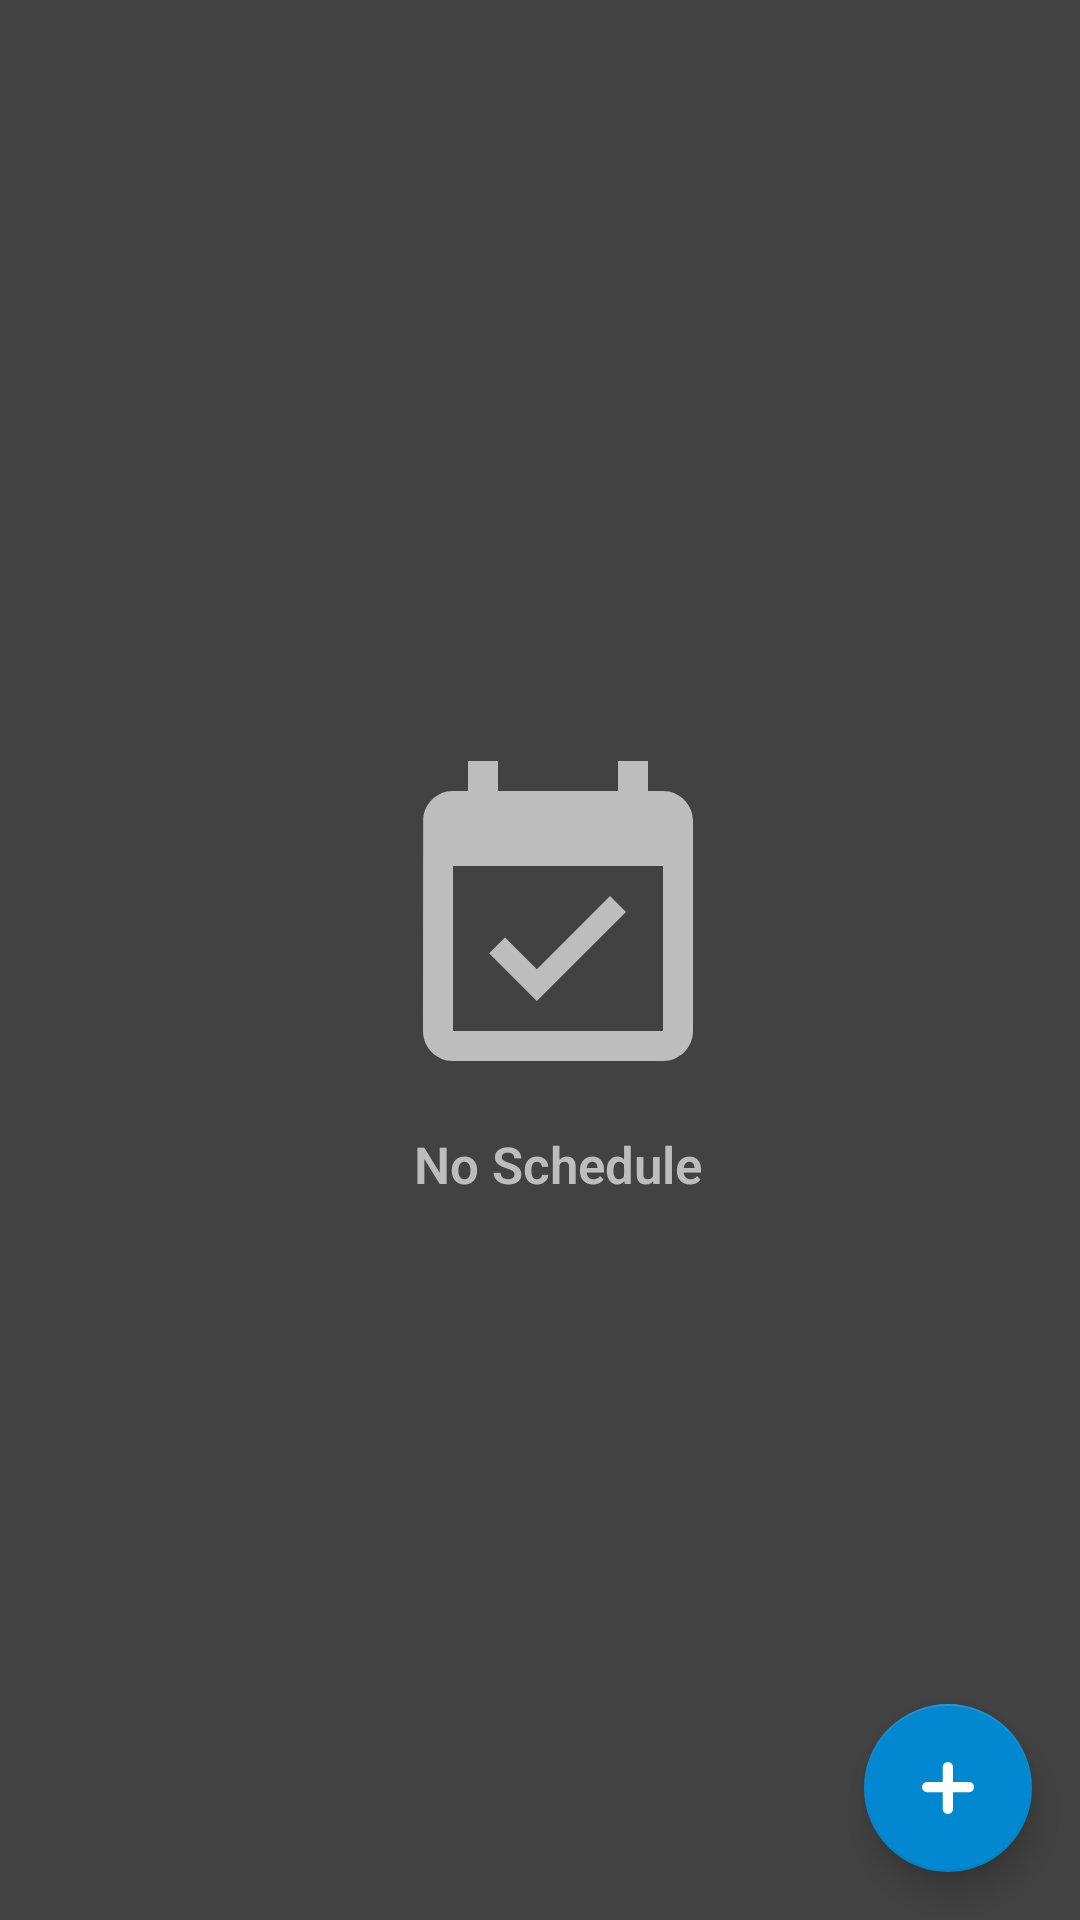

Produce the Android XML layout that renders to this screen, including the resource entries it uses.
<!-- AndroidManifest.xml: application theme AppTheme -->
<!-- res/layout/fragment_schedule.xml -->
<?xml version="1.0" encoding="utf-8"?>
<androidx.coordinatorlayout.widget.CoordinatorLayout xmlns:android="http://schemas.android.com/apk/res/android"
    android:layout_width="match_parent"
    android:layout_height="match_parent"
    xmlns:app="http://schemas.android.com/apk/res-auto">

    <androidx.recyclerview.widget.RecyclerView
        android:id="@+id/schedule_recycler_view_list"
        android:layout_width="wrap_content"
        android:layout_height="match_parent" />

    <RelativeLayout
        android:id="@+id/schedule_empty_layout"
        android:layout_width="match_parent"
        android:layout_height="match_parent"
        android:gravity="center">

        <ImageView
            android:id="@+id/schedule_empty_img"
            android:layout_width="wrap_content"
            android:layout_height="wrap_content"
            android:layout_marginStart="@dimen/normal_margin"
            android:padding="@dimen/medium_margin"
            android:src="@drawable/ic_event_empty_vector" />

        <androidx.appcompat.widget.AppCompatTextView
            android:id="@+id/schedule_empty_text"
            android:layout_width="wrap_content"
            android:layout_height="wrap_content"
            android:layout_below="@id/schedule_empty_img"
            android:layout_alignStart="@id/schedule_empty_img"
            android:layout_alignEnd="@id/schedule_empty_img"
            android:text="@string/no_schedule"
            android:gravity="center"
            android:textStyle="bold"
            android:textCursorDrawable="@null"
            android:textSize="@dimen/middle_text_size"
            android:textColor="@color/md_grey_400" />

    </RelativeLayout>

    <com.google.android.material.floatingactionbutton.FloatingActionButton
        android:id="@+id/schedule_fab"
        android:layout_width="wrap_content"
        android:layout_height="wrap_content"
        android:layout_gravity="bottom|end"
        android:layout_margin="@dimen/activity_margin"
        android:contentDescription="@string/schedule_new"
        android:src="@drawable/ic_plus_vector"
        android:backgroundTint="@color/colorPrimary"
        app:rippleColor="@color/pressed_item_foreground" />

</androidx.coordinatorlayout.widget.CoordinatorLayout>
<!-- resources referenced by this layout -->
<resources>
  <color name="colorPrimary">#FF0288D1</color>
  <color name="md_grey_400">#BDBDBD</color>
  <color name="pressed_item_foreground">#08000000</color>
  <dimen name="activity_margin">16dp</dimen>
  <dimen name="medium_margin">8dp</dimen>
  <dimen name="middle_text_size">17sp</dimen>
  <dimen name="normal_margin">12dp</dimen>
  <!-- drawable ic_event_empty_vector (drawable) -->
  <vector android:height="120dp" android:tint="@color/md_grey_400"
      android:viewportHeight="24" android:viewportWidth="24"
      android:width="120dp" xmlns:android="http://schemas.android.com/apk/res/android">
      <path android:fillColor="@android:color/white" android:pathData="M16.53,11.06L15.47,10l-4.88,4.88 -2.12,-2.12 -1.06,1.06L10.59,17l5.94,-5.94zM19,3h-1L18,1h-2v2L8,3L8,1L6,1v2L5,3c-1.11,0 -1.99,0.9 -1.99,2L3,19c0,1.1 0.89,2 2,2h14c1.1,0 2,-0.9 2,-2L21,5c0,-1.1 -0.9,-2 -2,-2zM19,19L5,19L5,8h14v11z"/>
  </vector>
  <!-- drawable ic_plus_vector (drawable) -->
  <vector xmlns:android="http://schemas.android.com/apk/res/android"
      android:width="24dp"
      android:height="24dp"
      android:viewportWidth="96"
      android:viewportHeight="96">
      <path
          android:fillColor="#FFFFFF"
          android:pathData="m76.0367,40.0037 l-21.4131,-0.0023 -0.0011,-19.8104c0.0011,-3.7446 -3.0447,-6.7802 -6.8006,-6.7802 -3.7547,0 -6.7994,3.0356 -6.7994,6.7802l0,19.8116 -20.8447,-0.0011c-3.7558,0.0011 -6.8006,3.0367 -6.8006,6.7802 0.0023,3.7446 3.0447,6.779 6.8006,6.779l20.8447,0 0,22.3217c0,3.748 3.0447,6.7802 6.8006,6.7802 3.7558,0 6.7994,-3.0356 6.8006,-6.7779l0,-22.324 21.4154,0c3.7535,0 6.7983,-3.0344 6.7983,-6.7767 0.0035,-3.7469 -3.0447,-6.7825 -6.8006,-6.7802z" />
  </vector>
  <string name="no_schedule">No Schedule</string>
  <string name="schedule_new">New Schedule</string>
  <style name="AppTheme" parent="Theme.AppCompat.Light.DarkActionBar">
          
          <item name="colorPrimary">@color/colorPrimary</item>
          <item name="colorPrimaryDark">@color/colorPrimaryDark</item>
          <item name="colorAccent">@color/colorAccent</item>
  
  
          <item name="android:windowBackground">@color/app_color_background</item>
          <item name="android:fontFamily">sans-serif-light</item>
      </style>
  <color name="colorPrimaryDark">#FF0277BD</color>
  <color name="colorAccent">@color/colorPrimary</color>
  <color name="app_color_background">@color/md_grey_800</color>
  <color name="md_grey_800">#424242</color>
</resources>
